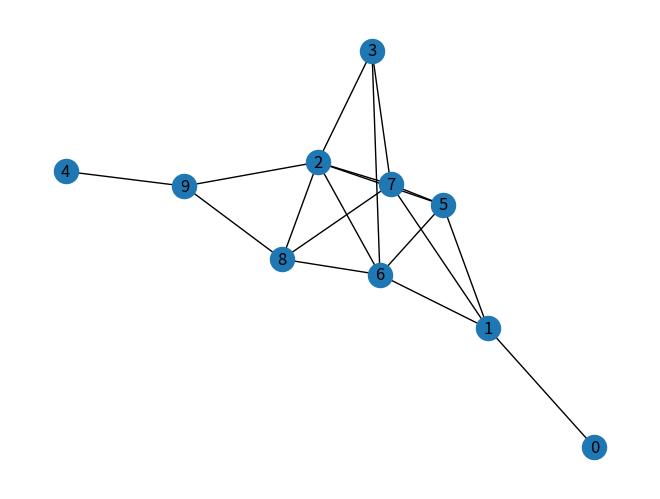

The matplotlib source for this figure:
from networkx.generators.random_graphs import erdos_renyi_graph
import networkx as nx
import matplotlib.pyplot as plt

node = 10
p = 0.5

g = erdos_renyi_graph(node, p)
#g = nx.path_graph(6)
pos = nx.spring_layout(g)

#print(g.nodes)
#print(g.edges)
i=0
nx.draw(g,pos,with_labels = True)
source_node=0


def generate_adjlist_with_all_edges(G, delimiter=' '): #https://stackoverflow.com/questions/64433244/generating-adjacency-list-in-networkx-how-to-include-previous-nodes
    for s, nbrs in G.adjacency():
        line = str(s) + delimiter
        for t, data in nbrs.items():
                line += str(t) + delimiter
        yield line[: -len(delimiter)]
        
n=dict()#N(v) denote the set of vertices adjacent to vertex v
 
for line in generate_adjlist_with_all_edges(g):
    adj_list=list(int(i) for i in line.split())
    n[adj_list[0]]=adj_list[1:]
    
print(n)    
def mr_bfs(g,V, s):
    L=dict()#L(i) denote the set of nodes in BFS level i
    N=dict()#N(S) denote the multiset formed by concatenating N(v) for all v in S.
    L[-1]=[]
    L[0]=[s]
    L_p=dict()
    #print(L[0])
    for i in range(1,V):
        
        #construct N(L(i-1))
        N[i]=[]
        for j in L[i-1]:
            N[i]=N[i]+n[j]
            
        #sort
        N[i].sort()
        #scan and compaction
        N[i]=list(set(N[i]))
        N[i].sort()
        L_p[i]=N[i]
        #print("L_p[i]: ", L_p[i])
        #print("i-1: ",L[i-1])
        #print("i-2: ",L[i-2])
        L[i]=[]
        for nodes in L_p[i]:
            #print("node: ",nodes)
            if nodes not in L[i-1]:
                if nodes not in L[i-2]:                 
                    #print(nodes)
                    L[i].append(nodes)

    print(L)
mr_bfs(g,node,source_node)




plt.savefig("bfs_graph"+str(i)+ ".png")
